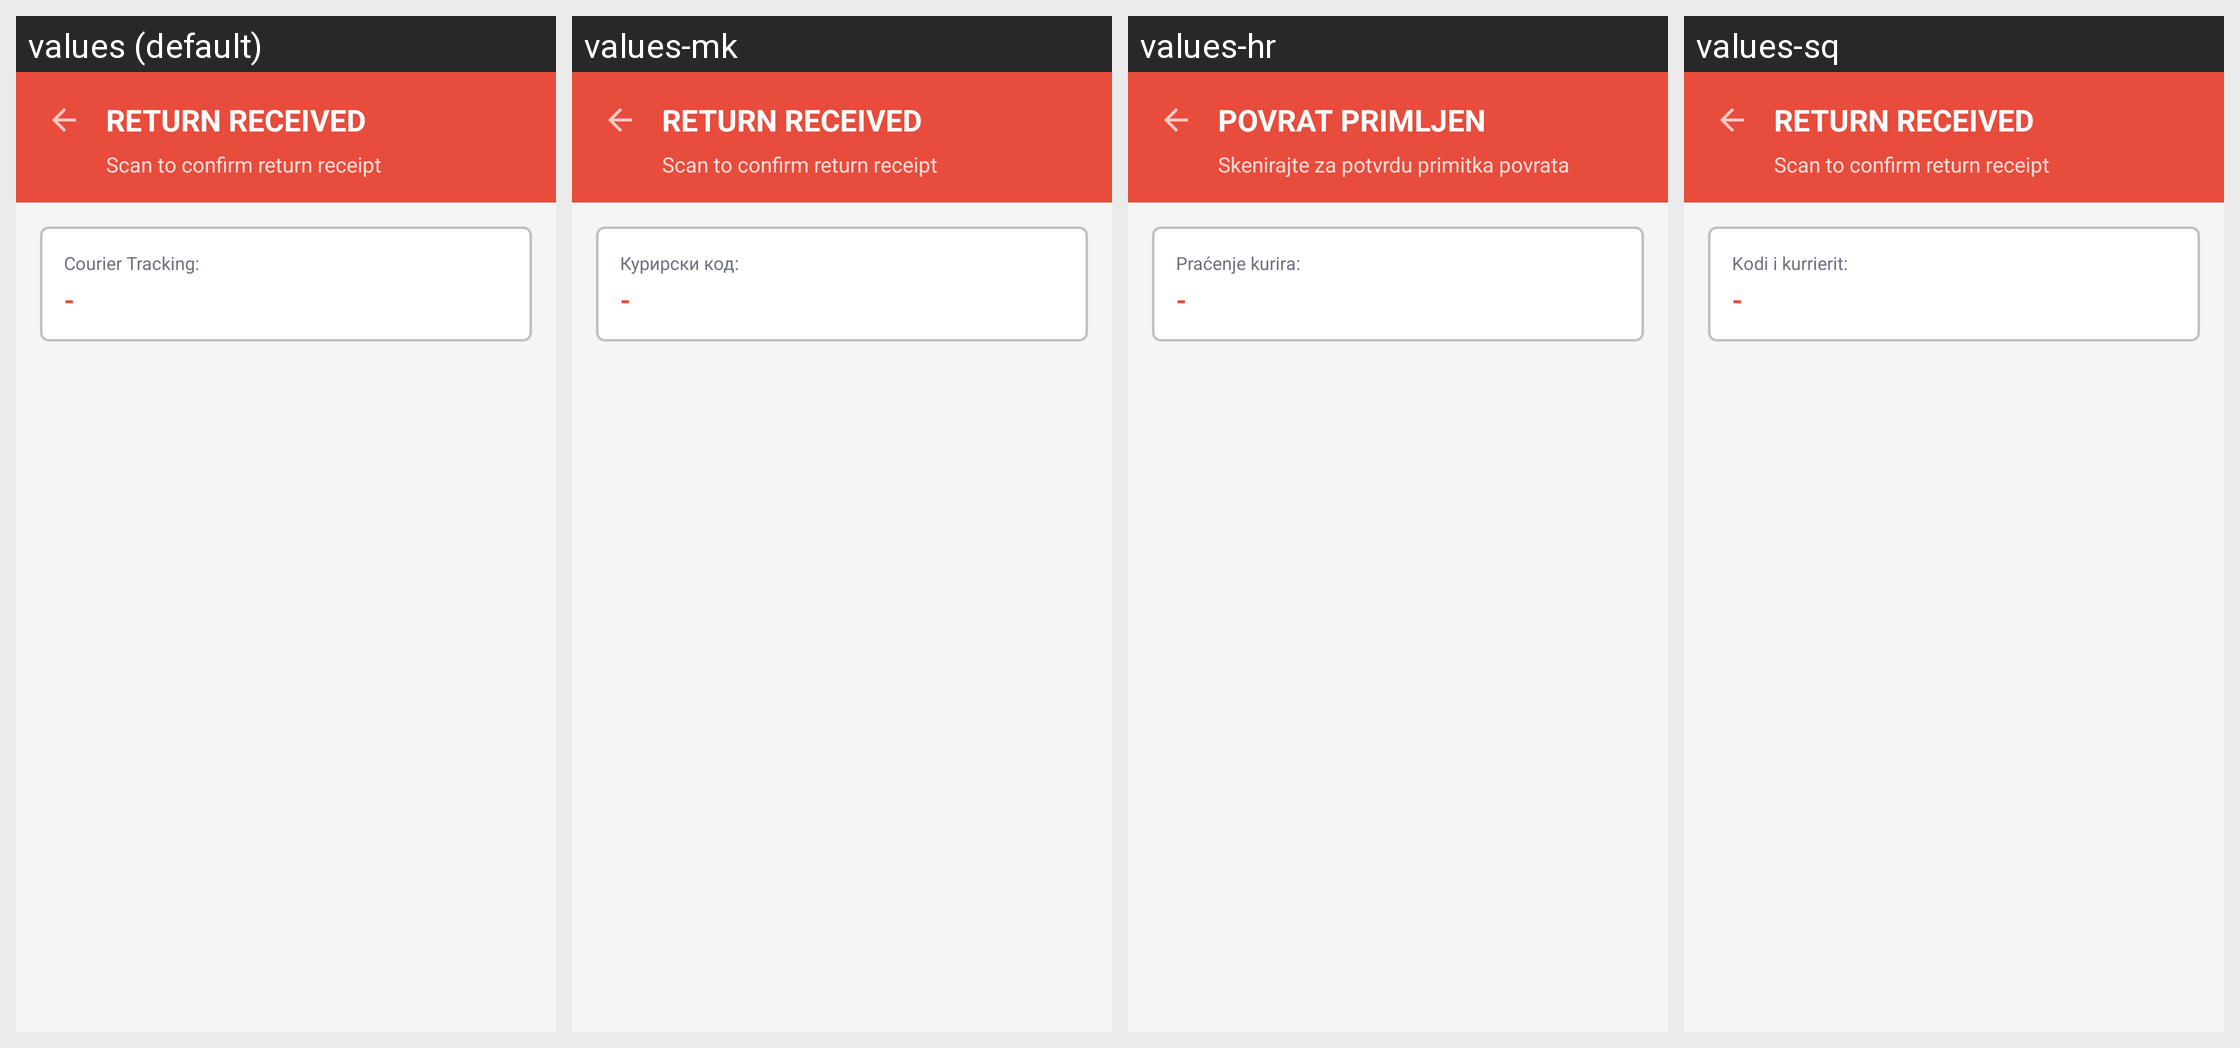

The Android screen above is rendered under several locales of the same app. Produce the string resources it draws, with the default and per-locale values.
Android screen res/layout/ctrl_return_received.xml rendered under 4 locales, left to right: values (default), values-mk, values-hr, values-sq. Device: Nexus 5 (rendered at 1080×1920; each locale shown at half size, 540×960, under a caption strip naming it); theme Theme.AppCompat.NoActionBar.
Strings drawn on this screen, with the default value and each locale's value (text and hints the layout hard-codes, and strings that could not be matched under every locale, appear in the picture but are not listed):

return_received_title
  values: RETURN RECEIVED
  values-mk: RETURN RECEIVED  [not translated; the default value is used]
  values-hr: POVRAT PRIMLJEN
  values-sq: RETURN RECEIVED  [not translated; the default value is used]

return_received_subtitle
  values: Scan to confirm return receipt
  values-mk: Scan to confirm return receipt  [not translated; the default value is used]
  values-hr: Skenirajte za potvrdu primitka povrata
  values-sq: Scan to confirm return receipt  [not translated; the default value is used]

status_check_courier_tracking
  values: Courier Tracking:
  values-mk: Курирски код:
  values-hr: Praćenje kurira:
  values-sq: Kodi i kurrierit:
